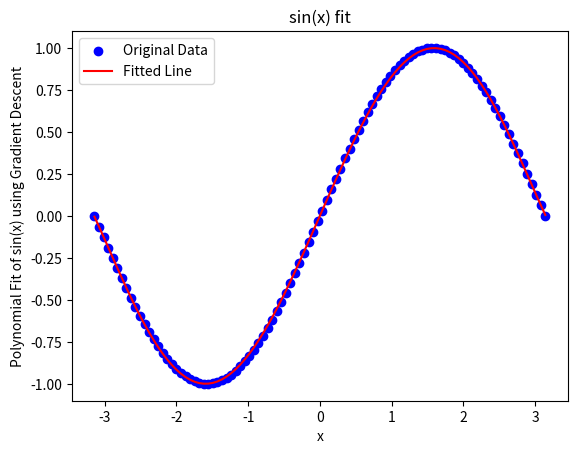

Reproduce this figure in Python.
import numpy as np
from matplotlib import pyplot as plt


class SinXModel():
    def __init__(self):
        self.epochs = 500000
        self.lr = 0.00005
        self.interval = 10000
        self.x, self.y = self.data_init(100)
        self.paras = np.random.rand(6)
        self.data = self.data_loader(self.x)

    def data_init(self, n):
        x = np.linspace(-np.pi, np.pi, n)
        y = np.sin(x)
        return x, y

    def data_loader(self, x):
        return np.vstack([x ** i for i in range(5, -1, -1)]).T

    def Loss(self, x, y):
        predictions = self.data @ self.paras
        return np.mean((predictions - y) ** 2)

    def train(self):
        for epoch in range(self.epochs):
            output = self.data @ self.paras
            error = output - self.y
            grad = (self.data.T @ error) / len(self.y)
            self.paras -= self.lr * grad

            if epoch % self.interval == 0:
                print(self.Loss(self.x, self.y))

    def plt_draw(self):
        plt.title("sin(x) fit")
        plt.scatter(self.x, self.y, label='Original Data', color='blue')

        y_predict = self.data @ self.paras
        plt.plot(self.x, y_predict, 'r', label='Fitted Line')

        plt.xlabel('x')
        plt.ylabel('Polynomial Fit of sin(x) using Gradient Descent')
        plt.legend()  # Add this line to include the legend
        plt.show()


# Instantiate and train model
model = SinXModel()
model.train()
model.plt_draw()
print(model.paras)
